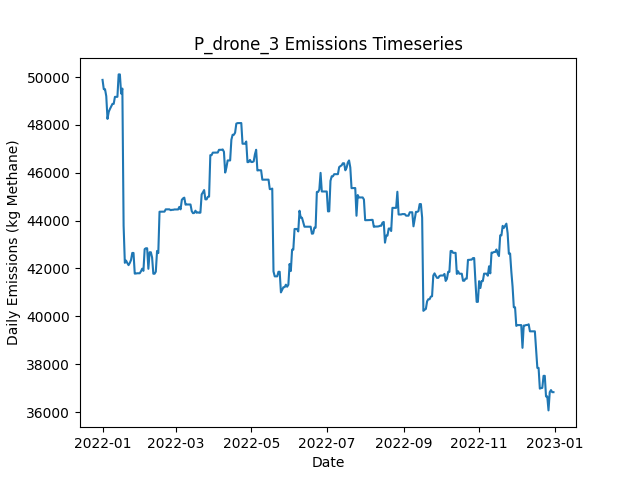

The table this chart was drawn from, first rows:
Date, Daily Emissions (Kg Methane), Daily Mitigable Emissions (Kg Methane), Daily Non-Mitigable Emissions (Kg Methan…, Daily Cost ($), Active Leaks, New Leaks, Leaks Repaired, Leaks Naturally Repaired, Leaks Tagged, Daily Repair Cost ($), Daily Natural Repair Cost ($), drone Deployment Cost ($), drone Sites flagged for Follow-Up, drone Leaks tagged for repair, drone Sites Visited, drone Travel Time (Minutes), drone Survey Time (Minutes), OGI_FU Deployment Cost ($), OGI_FU Sites flagged for Follow-Up, OGI_FU Leaks tagged for repair, OGI_FU Sites Visited, OGI_FU Travel Time (Minutes), OGI_FU Survey Time (Minutes)
2022-01-01, 49880, 6749, 43131, 500, 356, 358, 0, 1, 0.00000, 0.00000, 200, 500, 0, , 9, 300, 180, 0.00000, , 0, 0, 0, 0
2022-01-02, 49491, 6740, 42751, 500, 355, 2, 0, 1, 0.00000, 0.00000, 200, 500, 0, , 1, 30, 20, 0.00000, , 0, 0, 0, 0
2022-01-03, 49492, 6741, 42751, 3000, 356, 1, 0, 0, 204, 0.00000, 0.00000, 0.00000, 9, , 0, 0, 0, 3000, , 204, 9, 360, 1080
2022-01-04, 49200, 6743, 42457, 500, 357, 2, 0, 0, 25, 0.00000, 0.00000, 0.00000, 1, , 0, 0, 0, 500, , 25, 1, 30, 120
2022-01-05, 48251, 6744, 41507, 0.00000, 357, 2, 0, 0, 0.00000, 0.00000, 0.00000, 0.00000, 0, , 0, 0, 0, 0.00000, , 0, 0, 0, 0
2022-01-06, 48547, 6746, 41800, 0.00000, 359, 2, 0, 0, 0.00000, 0.00000, 0.00000, 0.00000, 0, , 0, 0, 0, 0.00000, , 0, 0, 0, 0
2022-01-07, 48668, 6868, 41800, 0.00000, 360, 1, 0, 0, 0.00000, 0.00000, 0.00000, 0.00000, 0, , 0, 0, 0, 0.00000, , 0, 0, 0, 0
2022-01-08, 48772, 6868, 41904, 0.00000, 362, 2, 0, 0, 0.00000, 0.00000, 0.00000, 0.00000, 0, , 0, 0, 0, 0.00000, , 0, 0, 0, 0
2022-01-09, 48877, 6869, 42008, 0.00000, 364, 2, 0, 0, 0.00000, 0.00000, 0.00000, 0.00000, 0, , 0, 0, 0, 0.00000, , 0, 0, 0, 0
2022-01-10, 48877, 6869, 42008, 0.00000, 364, 0, 0, 0, 0.00000, 0.00000, 0.00000, 0.00000, 0, , 0, 0, 0, 0.00000, , 0, 0, 0, 0
2022-01-11, 49171, 6869, 42301, 0.00000, 365, 1, 0, 0, 0.00000, 0.00000, 0.00000, 0.00000, 0, , 0, 0, 0, 0.00000, , 0, 0, 0, 0
2022-01-12, 49171, 6869, 42301, 0.00000, 365, 0, 0, 0, 0.00000, 0.00000, 0.00000, 0.00000, 0, , 0, 0, 0, 0.00000, , 0, 0, 0, 0
2022-01-13, 49172, 6870, 42301, 0.00000, 366, 1, 0, 0, 0.00000, 0.00000, 0.00000, 0.00000, 0, , 0, 0, 0, 0.00000, , 0, 0, 0, 0
2022-01-14, 50109, 7514, 42595, 0.00000, 368, 2, 0, 0, 0.00000, 0.00000, 0.00000, 0.00000, 0, , 0, 0, 0, 0.00000, , 0, 0, 0, 0
2022-01-15, 50109, 7514, 42595, 0.00000, 368, 0, 0, 0, 0.00000, 0.00000, 0.00000, 0.00000, 0, , 0, 0, 0, 0.00000, , 0, 0, 0, 0
2022-01-16, 49308, 7577, 41731, 0.00000, 369, 2, 0, 0, 0.00000, 0.00000, 0.00000, 0.00000, 0, , 0, 0, 0, 0.00000, , 0, 0, 0, 0
2022-01-17, 49516, 7577, 41939, 0.00000, 369, 1, 0, 0, 0.00000, 0.00000, 0.00000, 0.00000, 0, , 0, 0, 0, 0.00000, , 0, 0, 0, 0
2022-01-18, 43790, 1558, 42232, 34400, 198, 1, 172, 0, 0.00000, 34400, 0.00000, 0.00000, 0, , 0, 0, 0, 0.00000, , 0, 0, 0, 0
2022-01-19, 42235, 866.9, 41368, 4400, 175, 1, 22, 1, 0.00000, 4400, 200, 0.00000, 0, , 0, 0, 0, 0.00000, , 0, 0, 0, 0
2022-01-20, 42330, 875.7, 41455, 0.00000, 178, 3, 0, 0, 0.00000, 0.00000, 0.00000, 0.00000, 0, , 0, 0, 0, 0.00000, , 0, 0, 0, 0
2022-01-21, 42227, 875.7, 41351, 0.00000, 177, 0, 0, 0, 0.00000, 0.00000, 0.00000, 0.00000, 0, , 0, 0, 0, 0.00000, , 0, 0, 0, 0
2022-01-22, 42140, 875.7, 41265, 0.00000, 176, 0, 0, 0, 0.00000, 0.00000, 0.00000, 0.00000, 0, , 0, 0, 0, 0.00000, , 0, 0, 0, 0
2022-01-23, 42232, 967.6, 41265, 0.00000, 177, 1, 0, 0, 0.00000, 0.00000, 0.00000, 0.00000, 0, , 0, 0, 0, 0.00000, , 0, 0, 0, 0
2022-01-24, 42356, 1091, 41265, 0.00000, 180, 3, 0, 0, 0.00000, 0.00000, 0.00000, 0.00000, 0, , 0, 0, 0, 0.00000, , 0, 0, 0, 0
2022-01-25, 42649, 1091, 41558, 0.00000, 181, 1, 0, 0, 0.00000, 0.00000, 0.00000, 0.00000, 0, , 0, 0, 0, 0.00000, , 0, 0, 0, 0
2022-01-26, 42649, 1091, 41558, 0.00000, 181, 0, 0, 0, 0.00000, 0.00000, 0.00000, 0.00000, 0, , 0, 0, 0, 0.00000, , 0, 0, 0, 0
2022-01-27, 41785, 1091, 40694, 0.00000, 180, 0, 0, 0, 0.00000, 0.00000, 0.00000, 0.00000, 0, , 0, 0, 0, 0.00000, , 0, 0, 0, 0
2022-01-28, 41790, 1096, 40694, 0.00000, 181, 1, 0, 0, 0.00000, 0.00000, 0.00000, 0.00000, 0, , 0, 0, 0, 0.00000, , 0, 0, 0, 0
2022-01-29, 41800, 1106, 40694, 0.00000, 182, 1, 0, 0, 0.00000, 0.00000, 0.00000, 0.00000, 0, , 0, 0, 0, 0.00000, , 0, 0, 0, 0
2022-01-30, 41800, 1106, 40694, 0.00000, 182, 0, 0, 0, 0.00000, 0.00000, 0.00000, 0.00000, 0, , 0, 0, 0, 0.00000, , 0, 0, 0, 0
2022-01-31, 41800, 1106, 40694, 0.00000, 182, 0, 0, 0, 0.00000, 0.00000, 0.00000, 0.00000, 0, , 0, 0, 0, 0.00000, , 0, 0, 0, 0
2022-02-01, 41880, 1185, 40694, 0.00000, 184, 2, 0, 0, 0.00000, 0.00000, 0.00000, 0.00000, 0, , 0, 0, 0, 0.00000, , 0, 0, 0, 0
2022-02-02, 41991, 1297, 40694, 0.00000, 187, 3, 0, 0, 0.00000, 0.00000, 0.00000, 0.00000, 0, , 0, 0, 0, 0.00000, , 0, 0, 0, 0
2022-02-03, 41901, 1310, 40591, 0.00000, 187, 1, 0, 0, 0.00000, 0.00000, 0.00000, 0.00000, 0, , 0, 0, 0, 0.00000, , 0, 0, 0, 0
2022-02-04, 42811, 2220, 40591, 0.00000, 188, 1, 0, 0, 0.00000, 0.00000, 0.00000, 0.00000, 0, , 0, 0, 0, 0.00000, , 0, 0, 0, 0
2022-02-05, 42845, 2254, 40591, 0.00000, 190, 2, 0, 0, 0.00000, 0.00000, 0.00000, 0.00000, 0, , 0, 0, 0, 0.00000, , 0, 0, 0, 0
2022-02-06, 42845, 2254, 40591, 0.00000, 189, 0, 0, 1, 0.00000, 0.00000, 200, 0.00000, 0, , 0, 0, 0, 0.00000, , 0, 0, 0, 0
2022-02-07, 41987, 2260, 39727, 0.00000, 189, 1, 0, 0, 0.00000, 0.00000, 0.00000, 0.00000, 0, , 0, 0, 0, 0.00000, , 0, 0, 0, 0
2022-02-08, 42678, 2260, 40418, 0.00000, 188, 1, 0, 0, 0.00000, 0.00000, 0.00000, 0.00000, 0, , 0, 0, 0, 0.00000, , 0, 0, 0, 0
2022-02-09, 42678, 2260, 40418, 0.00000, 188, 0, 0, 0, 0.00000, 0.00000, 0.00000, 0.00000, 0, , 0, 0, 0, 0.00000, , 0, 0, 0, 0
2022-02-10, 42461, 2337, 40124, 0.00000, 188, 1, 0, 0, 0.00000, 0.00000, 0.00000, 0.00000, 0, , 0, 0, 0, 0.00000, , 0, 0, 0, 0
2022-02-11, 41781, 2521, 39260, 0.00000, 188, 1, 0, 0, 0.00000, 0.00000, 0.00000, 0.00000, 0, , 0, 0, 0, 0.00000, , 0, 0, 0, 0
2022-02-12, 41781, 2521, 39260, 0.00000, 188, 0, 0, 0, 0.00000, 0.00000, 0.00000, 0.00000, 0, , 0, 0, 0, 0.00000, , 0, 0, 0, 0
2022-02-13, 41867, 2520, 39347, 0.00000, 188, 1, 0, 1, 0.00000, 0.00000, 200, 0.00000, 0, , 0, 0, 0, 0.00000, , 0, 0, 0, 0
2022-02-14, 42733, 2523, 40211, 0.00000, 190, 2, 0, 0, 0.00000, 0.00000, 0.00000, 0.00000, 0, , 0, 0, 0, 0.00000, , 0, 0, 0, 0
2022-02-15, 42643, 2536, 40107, 0.00000, 191, 2, 0, 0, 0.00000, 0.00000, 0.00000, 0.00000, 0, , 0, 0, 0, 0.00000, , 0, 0, 0, 0
2022-02-16, 44372, 2537, 41835, 0.00000, 194, 3, 0, 0, 0.00000, 0.00000, 0.00000, 0.00000, 0, , 0, 0, 0, 0.00000, , 0, 0, 0, 0
2022-02-17, 44372, 2537, 41835, 0.00000, 194, 0, 0, 0, 0.00000, 0.00000, 0.00000, 0.00000, 0, , 0, 0, 0, 0.00000, , 0, 0, 0, 0
2022-02-18, 44374, 2539, 41835, 0.00000, 197, 3, 0, 0, 0.00000, 0.00000, 0.00000, 0.00000, 0, , 0, 0, 0, 0.00000, , 0, 0, 0, 0
2022-02-19, 44374, 2539, 41835, 0.00000, 197, 0, 0, 0, 0.00000, 0.00000, 0.00000, 0.00000, 0, , 0, 0, 0, 0.00000, , 0, 0, 0, 0
2022-02-20, 44376, 2541, 41835, 0.00000, 198, 1, 0, 0, 0.00000, 0.00000, 0.00000, 0.00000, 0, , 0, 0, 0, 0.00000, , 0, 0, 0, 0
2022-02-21, 44471, 2636, 41835, 0.00000, 199, 1, 0, 0, 0.00000, 0.00000, 0.00000, 0.00000, 0, , 0, 0, 0, 0.00000, , 0, 0, 0, 0
2022-02-22, 44471, 2636, 41835, 0.00000, 199, 0, 0, 0, 0.00000, 0.00000, 0.00000, 0.00000, 0, , 0, 0, 0, 0.00000, , 0, 0, 0, 0
2022-02-23, 44471, 2636, 41835, 0.00000, 200, 1, 0, 0, 0.00000, 0.00000, 0.00000, 0.00000, 0, , 0, 0, 0, 0.00000, , 0, 0, 0, 0
2022-02-24, 44471, 2636, 41835, 0.00000, 200, 0, 0, 0, 0.00000, 0.00000, 0.00000, 0.00000, 0, , 0, 0, 0, 0.00000, , 0, 0, 0, 0
2022-02-25, 44436, 2688, 41748, 0.00000, 201, 2, 0, 0, 0.00000, 0.00000, 0.00000, 0.00000, 0, , 0, 0, 0, 0.00000, , 0, 0, 0, 0
2022-02-26, 44451, 2703, 41748, 0.00000, 202, 1, 0, 0, 0.00000, 0.00000, 0.00000, 0.00000, 0, , 0, 0, 0, 0.00000, , 0, 0, 0, 0
2022-02-27, 44451, 2703, 41748, 0.00000, 202, 0, 0, 0, 0.00000, 0.00000, 0.00000, 0.00000, 0, , 0, 0, 0, 0.00000, , 0, 0, 0, 0
2022-02-28, 44466, 2804, 41662, 0.00000, 202, 1, 0, 0, 0.00000, 0.00000, 0.00000, 0.00000, 0, , 0, 0, 0, 0.00000, , 0, 0, 0, 0
2022-03-01, 44466, 2804, 41662, 0.00000, 202, 0, 0, 0, 0.00000, 0.00000, 0.00000, 0.00000, 0, , 0, 0, 0, 0.00000, , 0, 0, 0, 0
... 305 more rows
